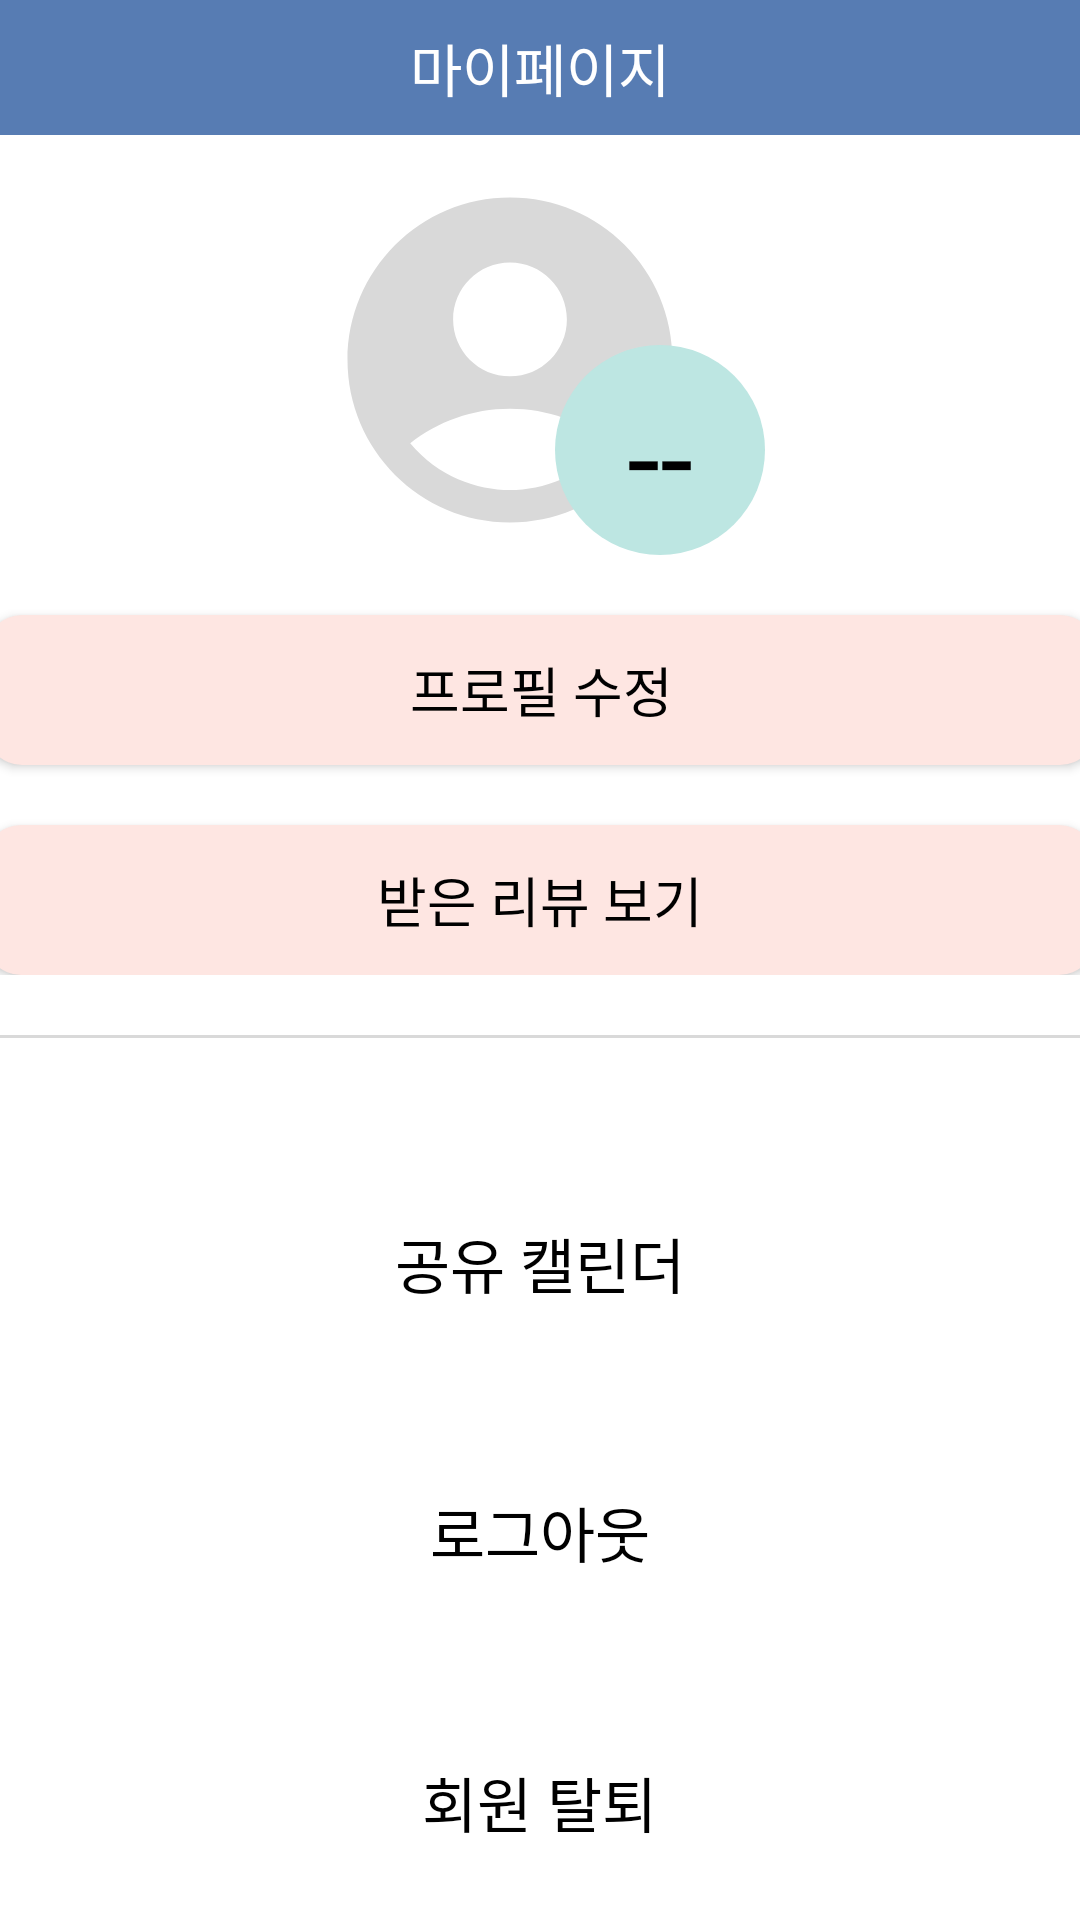

Here is an Android app screen rendered from its layout file. Give the layout XML and the strings, colors and styles it references.
<!-- AndroidManifest.xml: application theme Theme.SungkyulFriends -->
<!-- res/layout/activity_mypage.xml -->
<?xml version="1.0" encoding="utf-8"?>
<androidx.constraintlayout.widget.ConstraintLayout xmlns:android="http://schemas.android.com/apk/res/android"
    xmlns:app="http://schemas.android.com/apk/res-auto"
    xmlns:tools="http://schemas.android.com/tools"
    android:layout_width="match_parent"
    android:layout_height="match_parent"
    tools:context=".MyPage.mypage">

    <LinearLayout
        android:layout_width="match_parent"
        android:layout_height="45dp"
        app:layout_constraintTop_toTopOf="parent"
        android:id="@+id/topPanel"
        android:background="#577CB3"
        android:gravity="center_vertical"
        android:orientation="horizontal"
        android:paddingRight="50dp">

        <ImageView
            android:id="@+id/back_arrow"
            android:layout_width="50dp"
            android:layout_height="match_parent"
            android:scaleType="center"
            android:src="@drawable/ic_arrow_left_white" />

        <TextView
            android:layout_width="0dp"
            android:layout_height="wrap_content"
            android:layout_weight="1"
            android:gravity="center"
            android:text="마이페이지"
            android:textColor="@android:color/white"
            android:textSize="19dp" />

    </LinearLayout>

    <FrameLayout
        android:id="@+id/profile_panel"
        android:layout_width="wrap_content"
        android:layout_height="wrap_content"
        app:layout_constraintTop_toBottomOf="@id/topPanel"
        app:layout_constraintLeft_toLeftOf="parent"
        app:layout_constraintRight_toRightOf="parent"
        android:layout_marginTop="10dp">

        <ImageView
            android:layout_width="130dp"
            android:layout_height="130dp"
            android:src="@drawable/ic_account_circle_130"/>

        <TextView
            android:id="@+id/my_avg_score"
            android:layout_width="70dp"
            android:layout_height="70dp"
            android:text="--"
            android:textSize="40dp"
            android:textColor="@color/black"
            android:gravity="center"
            android:background="@drawable/circle_background"
            android:padding="10dp"
            android:layout_gravity="bottom|end"
            android:layout_marginLeft="80dp"/>

    </FrameLayout>

    <androidx.appcompat.widget.AppCompatButton
        android:layout_marginTop="20dp"
        android:id="@+id/retouch_profile_button"
        android:layout_width="370dp"
        android:layout_height="50dp"
        android:text="프로필 수정"
        android:textColor="@color/black"
        android:textSize="18dp"
        android:backgroundTint="#FEE6E2"
        android:background="@drawable/round_shape"
        android:gravity="center"
        app:layout_constraintTop_toBottomOf="@id/profile_panel"
        app:layout_constraintLeft_toLeftOf="parent"
        app:layout_constraintRight_toRightOf="parent"/>

    <LinearLayout
        android:id="@+id/receive_ment_panel"
        android:layout_width="match_parent"
        android:layout_height="0dp"
        android:orientation="vertical"
        app:layout_constraintTop_toBottomOf="@id/retouch_profile_button">


        <androidx.appcompat.widget.AppCompatButton
            android:id="@+id/more_review_button"
            android:layout_width="370dp"
            android:layout_height="50dp"
            android:layout_gravity="center"
            android:layout_marginTop="20dp"
            android:background="@drawable/round_shape"
            android:backgroundTint="#FEE6E2"
            android:text="받은 리뷰 보기"
            android:textColor="@color/black"
            android:textSize="18dp"
            tools:ignore="TextSizeCheck" />

    </LinearLayout>

    <View
        android:id="@+id/line2"
        android:layout_width="match_parent"
        android:layout_height="1dp"
        android:background="#d9d9d9"
        app:layout_constraintTop_toBottomOf="@id/receive_ment_panel"
        android:layout_marginTop="20dp"/>

    <LinearLayout
        android:layout_width="match_parent"
        android:layout_height="330dp"
        android:orientation="vertical"
        app:layout_constraintTop_toBottomOf="@id/line2"
        android:gravity="center">

        <Space
            android:layout_width="wrap_content"
            android:layout_height="wrap_content"
            android:layout_weight="1"/>

        <TextView
            android:layout_width="wrap_content"
            android:layout_height="wrap_content"
            android:text="공유 캘린더"
            android:textSize="20dp"
            android:textColor="@color/black"
            android:id="@+id/calender"/>

        <Space
            android:layout_width="wrap_content"
            android:layout_height="wrap_content"
            android:layout_weight="1"/>

        <TextView
            android:id="@+id/log_out_btn"
            android:layout_width="wrap_content"
            android:layout_height="wrap_content"
            android:text="로그아웃"
            android:textSize="20dp"
            android:textColor="@color/black" />

        <Space
            android:layout_width="wrap_content"
            android:layout_height="wrap_content"
            android:layout_weight="1"/>

        <TextView
            android:layout_width="wrap_content"
            android:layout_height="wrap_content"
            android:text="회원 탈퇴"
            android:textSize="20dp"
            android:textColor="@color/black" />

        <Space
            android:layout_width="wrap_content"
            android:layout_height="wrap_content"
            android:layout_weight="1"/>



    </LinearLayout>

</androidx.constraintlayout.widget.ConstraintLayout>
<!-- resources referenced by this layout -->
<resources>
  <!-- drawable circle_background (drawable) -->
  <?xml version="1.0" encoding="utf-8"?>
  <shape
      xmlns:android="http://schemas.android.com/apk/res/android"
      android:shape="oval">
  
      <solid android:color="#BDE6E2" />
      <size android:width="36dp" android:height="36dp" />
      <corners android:radius="18dp" />
  
  </shape>
  <!-- drawable ic_account_circle_130 (drawable) -->
  <vector android:height="130dp" android:tint="#D9D9D9"
      android:viewportHeight="24" android:viewportWidth="24"
      android:width="130dp" xmlns:android="http://schemas.android.com/apk/res/android">
      <path android:fillColor="@android:color/white" android:pathData="M12,2C6.48,2 2,6.48 2,12s4.48,10 10,10s10,-4.48 10,-10S17.52,2 12,2zM12,6c1.93,0 3.5,1.57 3.5,3.5S13.93,13 12,13s-3.5,-1.57 -3.5,-3.5S10.07,6 12,6zM12,20c-2.03,0 -4.43,-0.82 -6.14,-2.88C7.55,15.8 9.68,15 12,15s4.45,0.8 6.14,2.12C16.43,19.18 14.03,20 12,20z"/>
  </vector>
  <!-- drawable round_shape (drawable) -->
  <?xml version="1.0" encoding="utf-8"?>
  <shape xmlns:android="http://schemas.android.com/apk/res/android"
      android:padding="10dp"
      android:shape="rectangle" >
      <solid android:color="#577CB3" />
      <corners
          android:bottomLeftRadius="12dp"
          android:bottomRightRadius="12dp"
          android:topLeftRadius="12dp"
          android:topRightRadius="12dp" />
  </shape>
  <style name="Theme.SungkyulFriends" parent="Theme.MaterialComponents.DayNight.NoActionBar">
          
          <item name="colorPrimary">@color/purple_500</item>
          <item name="colorPrimaryVariant">@color/purple_700</item>
          <item name="colorOnPrimary">@color/white</item>
          
          <item name="colorSecondary">@color/teal_200</item>
          <item name="colorSecondaryVariant">@color/teal_700</item>
          <item name="colorOnSecondary">@color/black</item>
          
          <item name="android:statusBarColor">?attr/colorPrimaryVariant</item>
          
  
          <item name="windowActionBar">false</item>
          <item name="windowNoTitle">true</item>
  
      </style>
  <!-- not gathered from this repository: default colours our renderer supplied (Android Studio template values) -->
  <color name="purple_500">#FF6200EE</color>
  <color name="purple_700">#FF3700B3</color>
  <color name="teal_200">#FF03DAC5</color>
  <color name="teal_700">#FF018786</color>
  <color name="black">#FF000000</color>
  <color name="white">#FFFFFFFF</color>
</resources>
